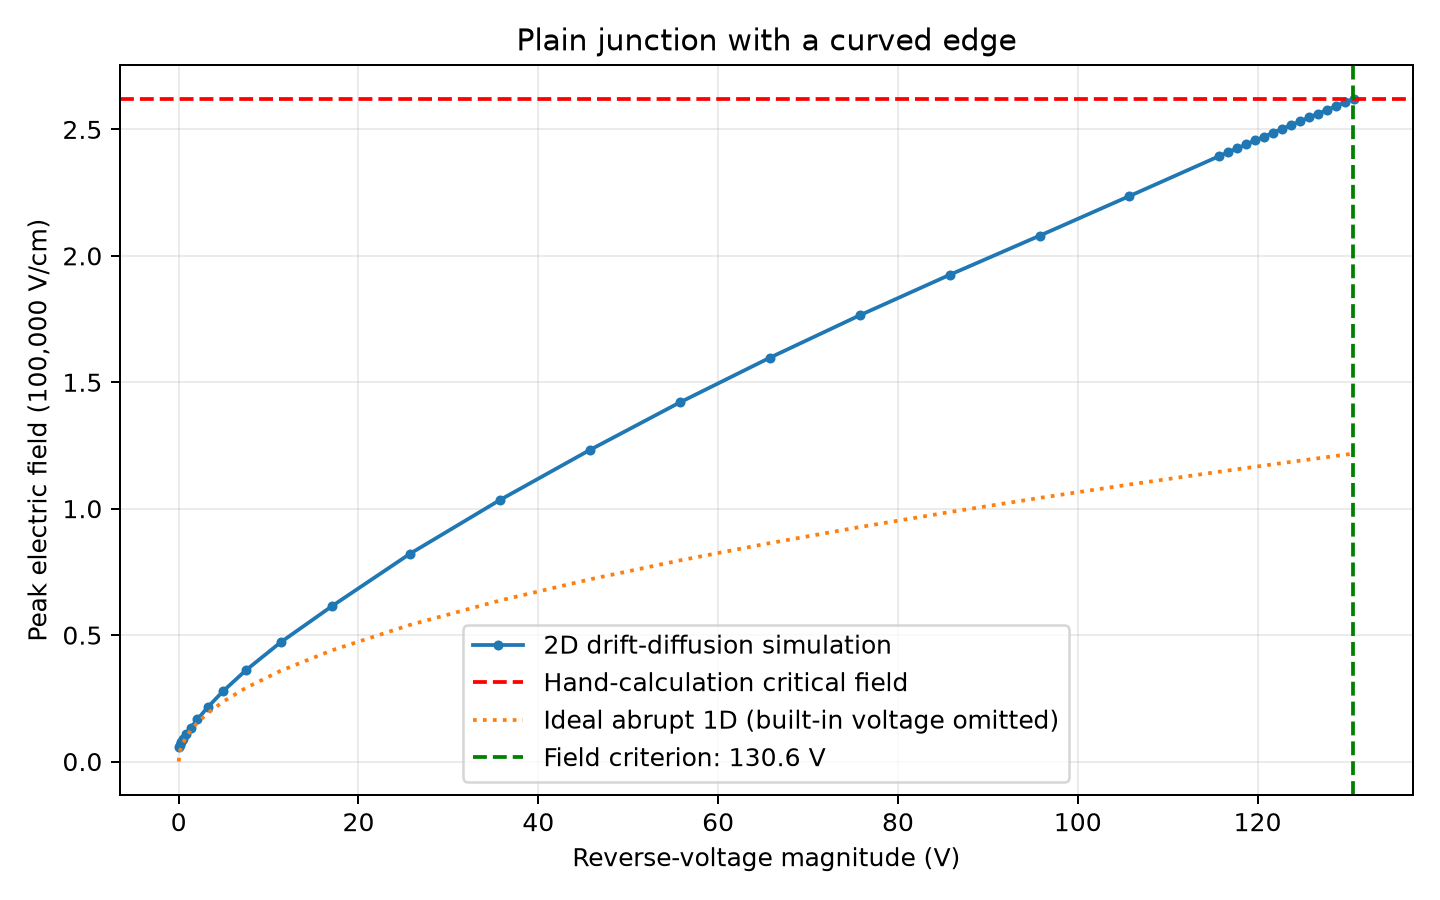

The table this chart was drawn from, first rows:
reverse_voltage_V, peak_field_V_cm, peak_x_um, peak_depth_um, anode_A_per_cm, cathode_A_per_cm
0, 5921, 40.94, 2.81, 1.2444221258940942e-15, 0.0
0.1, 6633, 40.94, 2.81, -9.85316382892373e-12, 9.778458398409087e-12
0.25, 7625, 40.94, 2.81, -1.7980154179934906e-11, 1.804418540586283e-11
0.475, 8985, 40.94, 2.81, -2.9435106647584505e-11, 2.943568173460767e-11
0.8125, 10829, 40.94, 2.81, -4.02639493255587e-11, 4.033617882905547e-11
1.319, 13299, 40.94, 2.81, -5.585914801072325e-11, 5.592530046338819e-11
2.078, 16635, 42.34, 1.404, -7.551457365455101e-11, 7.53048296405212e-11
3.217, 21436, 42.34, 1.404, -9.850954092637395e-11, 9.832243212973892e-11
4.926, 27779, 42.34, 1.404, -1.2770353007014537e-10, 1.2748418053310024e-10
7.489, 36140, 42.34, 1.404, -1.639455813215366e-10, 1.6374214656774067e-10
11.33, 47131, 42.34, 1.404, -2.0692426199218615e-10, 2.0767770969793296e-10
17.1, 61585, 42.34, 1.404, -2.6371780330674887e-10, 2.62434081022679e-10
25.75, 82234, 42.14, 1.173, -3.324477445214353e-10, 3.3129641011105026e-10
35.75, 103481, 42.14, 1.173, -3.9562615962220383e-10, 3.9899655255363994e-10
45.75, 123256, 42.29, 0.1333, -4.5583895731984757e-10, 4.585678149766045e-10
55.75, 142044, 42.29, 0.1333, -5.092820192841902e-10, 5.122813918917127e-10
65.75, 159712, 42.29, 0.1333, -5.605747741870257e-10, 5.630591491720558e-10
75.75, 176479, 42.29, 0.1333, -6.065356819798296e-10, 6.096246916508172e-10
85.75, 192480, 42.29, 0.1333, -6.502995929136669e-10, 6.531159658119305e-10
95.75, 207950, 42.12, 0.1947, -6.907488843470304e-10, 6.944201728199858e-10
105.7, 223642, 42.01, 0.04552, -7.313773557842099e-10, 7.345465592401796e-10
115.7, 239466, 42.01, 0.04552, -7.743207757583238e-10, 7.766226088503492e-10
116.7, 241017, 42.01, 0.04552, -7.758400824456226e-10, 7.784822307919727e-10
117.7, 242562, 42.01, 0.04552, -7.783605645688392e-10, 7.812465380216641e-10
118.7, 244102, 42.01, 0.04552, -7.83049841816047e-10, 7.857468764380334e-10
119.7, 245637, 42.01, 0.04552, -7.8732121658135e-10, 7.906000791583758e-10
120.7, 247166, 42.01, 0.04552, -7.935005511631009e-10, 7.953261424862968e-10
121.7, 248690, 42.01, 0.04552, -7.976144590960749e-10, 8.004408073244336e-10
122.7, 250210, 42.01, 0.04552, -8.023588199522542e-10, 8.063394805319867e-10
123.7, 251725, 42.01, 0.04552, -8.087598783636725e-10, 8.118541523855642e-10
124.7, 253236, 42.01, 0.04552, -8.131851350443557e-10, 8.157521271767334e-10
125.7, 254742, 42.01, 0.04552, -8.161685285881012e-10, 8.185645521800205e-10
126.7, 256244, 42.01, 0.04552, -8.179223827027382e-10, 8.211428124810993e-10
127.7, 257741, 42.01, 0.04552, -8.201648340436114e-10, 8.236732868982719e-10
128.7, 259234, 42.01, 0.04552, -8.224117372018697e-10, 8.262946901697339e-10
129.7, 260723, 42.01, 0.04552, -8.256638633221814e-10, 8.293071017099628e-10
130.7, 262207, 42.01, 0.04552, -8.316217344357546e-10, 8.328464896414344e-10
